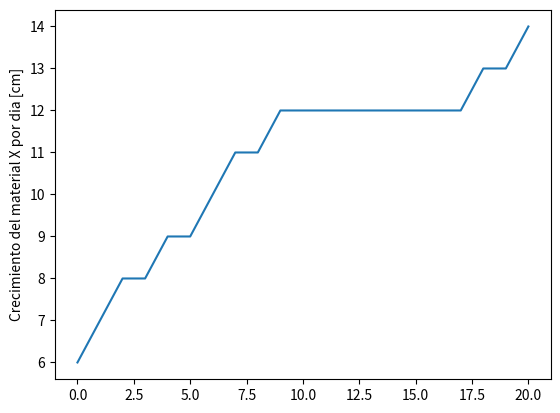

The matplotlib source for this figure:
#Python usa librerias como matplotlib con objetos predeterminados como pyplot que tienen propiedades que permiten enviar las instrucciones a la maquina de una forma resumida. Matplotlib es una libreria para crear graficas en 2 dimensiones. 
import matplotlib.pyplot as plt
#Construimos el objeto plt introduciendo valores que se grafican contra el numero de entrada. Por ejemplo si queremos graficar el crecimiento de un material por dia en centimetros. 
plt.plot([6,7,8,8,9,9,10,11,11,12,12,12,12,12,12,12,12,12,13,13,14])
#Con esta isntruccion colocamos un titulo al eje Y de la grafica. 
plt.ylabel('Crecimiento del material X por dia [cm]')
#Con esta isntruccion guardamos la imagen con el formato que queramos.
plt.savefig('temp.png')
#Con esta instruccion mostramos la figura. 
plt.show()

